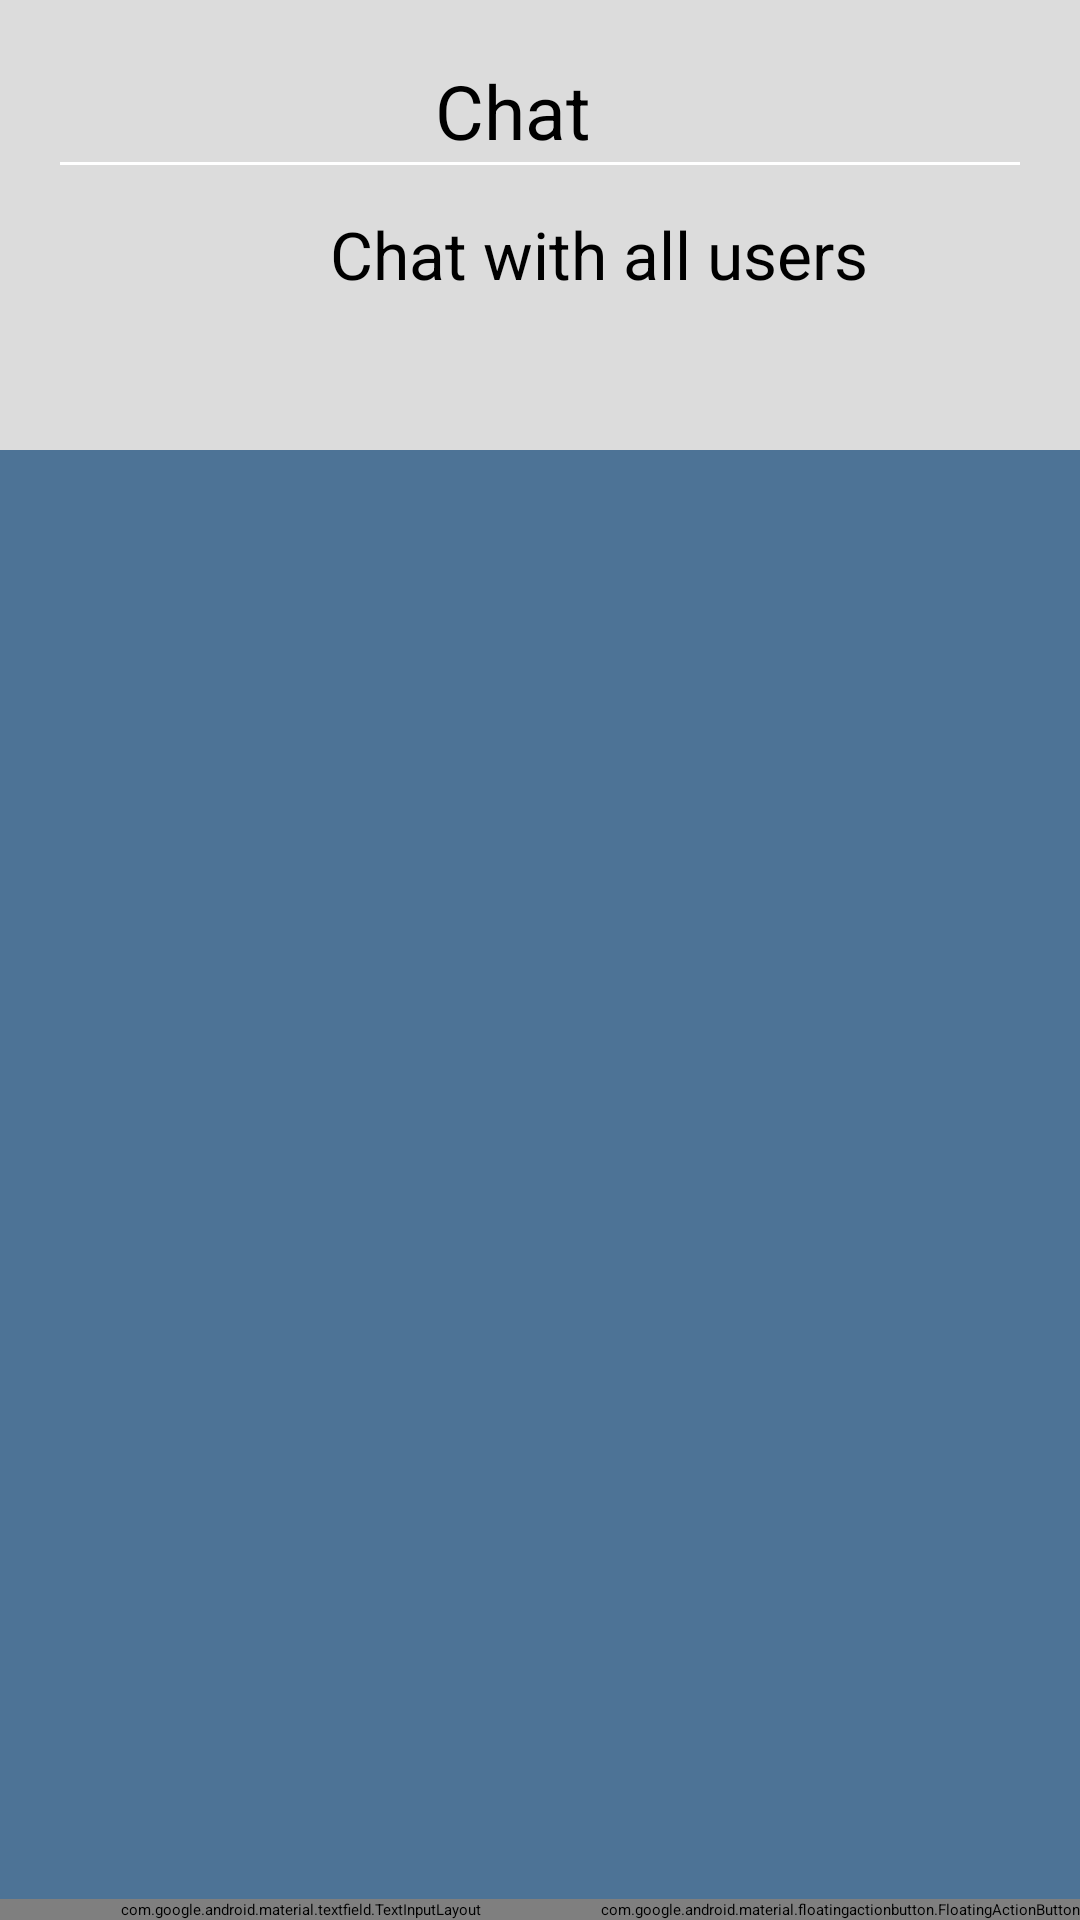

Layout XML and referenced resources for this Android screen:
<!-- AndroidManifest.xml: application theme Theme.Loginpage -->
<!-- res/layout/activity_chat.xml -->
<?xml version="1.0" encoding="utf-8"?>
<RelativeLayout
    xmlns:android="http://schemas.android.com/apk/res/android"
    xmlns:app="http://schemas.android.com/apk/res-auto"
    xmlns:tools="http://schemas.android.com/tools"
    android:id="@+id/activity_main"
    android:layout_width="match_parent"
    android:layout_height="match_parent"
    tools:context=".Chat"
    android:background="@color/prfback">
    <RelativeLayout
        android:layout_width="match_parent"
        android:layout_height="150dp"
        android:padding="20dp"
        android:background="@color/prftop"
        >
        <TextView
            android:id="@+id/share"

            android:layout_width="133dp"
            android:layout_height="150dp"
            android:layout_alignParentStart="true"

            android:layout_alignParentLeft="true"
            android:layout_alignParentBottom="true"
            android:layout_marginStart="125dp"
            android:layout_marginLeft="125dp"
            android:layout_marginBottom="83dp"
            android:text="Chat"
            android:textSize="25sp" />

        <View
            android:layout_width="500dp"
            android:layout_height="1dp"
            android:layout_alignParentStart="true"
            android:layout_alignParentLeft="true"

            android:layout_alignParentTop="true"
            android:layout_marginStart="-3dp"
            android:layout_marginLeft="-3dp"
            android:layout_marginTop="34dp"
            android:background="#ffffff" />

        <TextView
            android:id="@+id/fullname"

            android:layout_width="wrap_content"
            android:layout_height="60dp"
            android:layout_alignParentBottom="true"
            android:layout_marginStart="90dp"
            android:layout_marginLeft="90dp"
            android:layout_marginBottom="0dp"
            android:text="Chat with all users"
            android:textSize="22sp" />


    </RelativeLayout>

    <com.google.android.material.floatingactionbutton.FloatingActionButton

        android:layout_width="wrap_content"
        android:layout_height="wrap_content"
        android:clickable="true"
        android:src="@drawable/ic_baseline_send_24"
        android:id="@+id/fab"
        android:tint="@android:color/white"
        android:layout_alignParentBottom="true"
        android:layout_alignParentEnd="true"
        app:fabSize="mini"
        android:layout_alignParentRight="true" />

    <com.google.android.material.textfield.TextInputLayout
        android:layout_width="match_parent"
        android:layout_height="wrap_content"
        android:layout_toLeftOf="@id/fab"
        android:layout_alignParentBottom="true"
        android:layout_alignParentStart="true"
        android:layout_alignParentLeft="true">

        <EditText
            android:layout_width="match_parent"
            android:layout_height="wrap_content"
            android:hint="@string/write_your_message"
            android:id="@+id/input"
            />
    </com.google.android.material.textfield.TextInputLayout>

    <ListView
        android:layout_width="match_parent"
        android:layout_height="match_parent"
        android:layout_alignParentTop="true"
        android:layout_alignParentStart="true"
        android:layout_above="@id/fab"
        android:dividerHeight="16dp"
        android:divider="@android:color/transparent"
        android:id="@+id/list_of_messages"
        android:layout_marginTop="150dp"
        android:layout_alignParentLeft="true" />
</RelativeLayout>
<!-- resources referenced by this layout -->
<resources>
  <color name="prfback">#4d7396</color>
  <color name="prftop">#DCDCDC</color>
  <style name="Theme.Loginpage" parent="Theme.AppCompat.DayNight.DarkActionBar">
          
          <item name="colorPrimary">@color/purple_200</item>
          <item name="colorPrimaryVariant">@color/purple_700</item>
          <item name="colorOnPrimary">@color/black</item>
          
          <item name="colorSecondary">@color/teal_200</item>
          <item name="colorSecondaryVariant">@color/teal_200</item>
          <item name="colorOnSecondary">@color/black</item>
          
          <item name="android:statusBarColor" tools:targetApi="l">?attr/colorPrimaryVariant</item>
          
      </style>
  <color name="purple_200">#FFFFFFFF</color>
  <color name="purple_700">#FFFFFFFF</color>
  <color name="black">#FF000000</color>
  <color name="teal_200">#FF03DAC5</color>
</resources>
